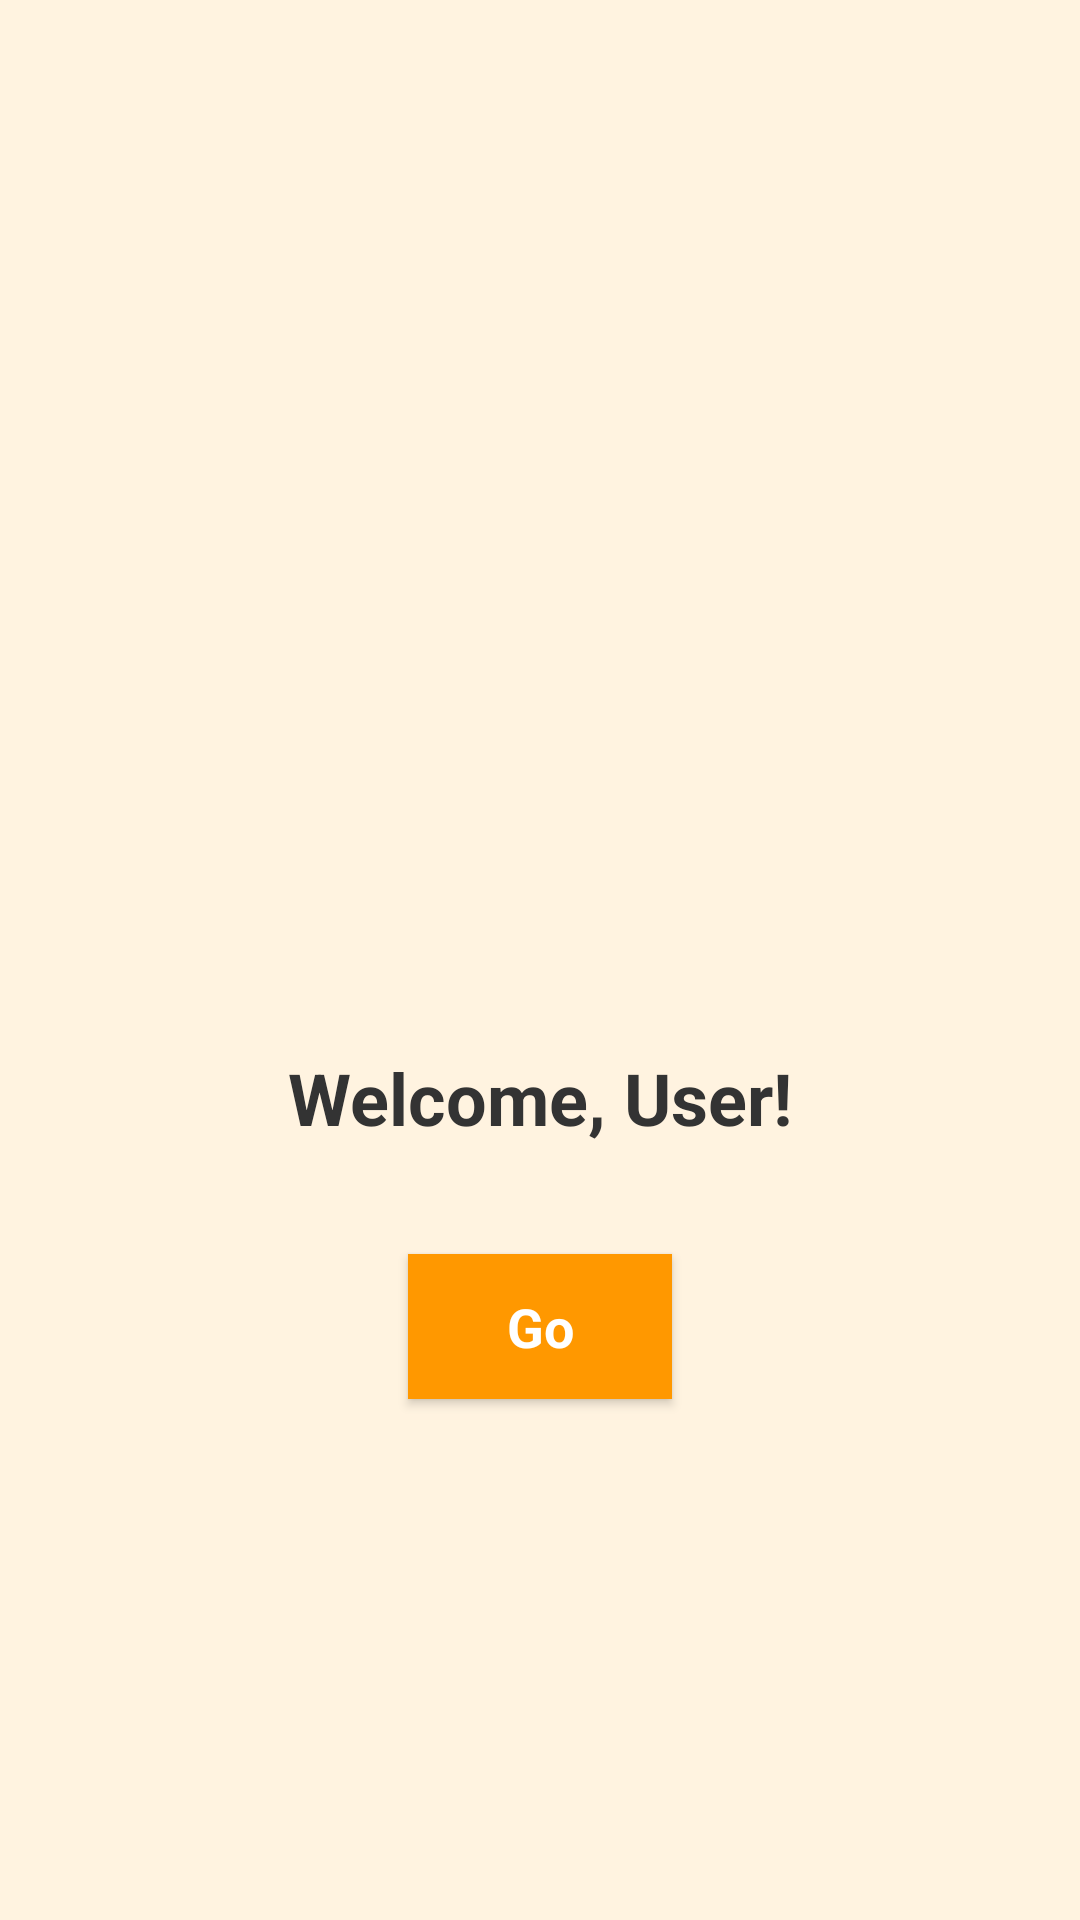

The Android layout XML behind this screen, and the referenced resources:
<!-- AndroidManifest.xml: application theme AppTheme -->
<!-- res/layout/activity_main.xml -->
<?xml version="1.0" encoding="utf-8"?>
<LinearLayout xmlns:android="http://schemas.android.com/apk/res/android"
    android:layout_width="match_parent"
    android:layout_height="match_parent"
    android:orientation="vertical"
    android:gravity="center"
    android:background="#FFF3E0"> 

    <ImageView
        android:layout_width="120dp"
        android:layout_height="120dp"
        android:src="@drawable/ic_launcher"
        android:contentDescription="App Icon"
        android:layout_marginBottom="40dp"/>

    <TextView
        android:id="@+id/welcome_text"
        android:layout_width="wrap_content"
        android:layout_height="wrap_content"
        android:text="@string/welcome_message"
        style="@style/WelcomeText"
        android:layout_marginBottom="20dp"/>

    <Button
        android:id="@+id/go_button"
        android:layout_width="wrap_content"
        android:layout_height="wrap_content"
        android:text="@string/go_button"
        style="@style/GoButton"
        android:onClick="goToHome"/>

</LinearLayout>
<!-- resources referenced by this layout -->
<resources>
  <string name="go_button">Go</string>
  <string name="welcome_message">Welcome, User!</string>
  <style name="GoButton" parent="android:Widget.Button">
          <item name="android:background">#FF9800</item>
          <item name="android:textColor">#FFFFFF</item>
          <item name="android:paddingStart">32dp</item>
          <item name="android:paddingEnd">32dp</item>
          <item name="android:paddingTop">12dp</item>
          <item name="android:paddingBottom">12dp</item>
          <item name="android:textSize">18sp</item>
          <item name="android:textStyle">bold</item>
      </style>
  <style name="WelcomeText" parent="android:Widget.TextView">
          <item name="android:textSize">24sp</item>
          <item name="android:textColor">#333333</item>
          <item name="android:textStyle">bold</item>
          <item name="android:padding">16dp</item>
      </style>
  <style name="AppTheme" parent="android:Theme.Material.Light.DarkActionBar">
          
          <item name="android:colorPrimary">#FF9800</item>
          <item name="android:colorPrimaryDark">#F57C00</item>
          <item name="android:colorAccent">#FFC107</item>
      </style>
</resources>
